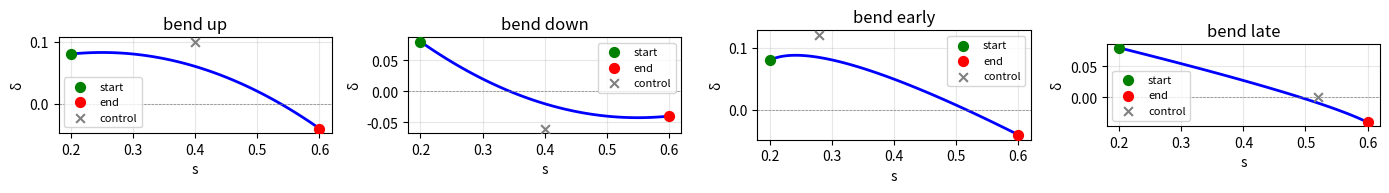

This chart was generated by the following Python code: (Note: this script raises an exception after producing the figure.)
from pathlib import Path


import numpy as np
import matplotlib.pyplot as plt


def quadratic_bezier(p0, pc, p1, n=100):
    t = np.linspace(0, 1, n)
    return (
        (1 - t) ** 2 * np.array(p0)[:, None]
        + 2 * t * (1 - t) * np.array(pc)[:, None]
        + t**2 * np.array(p1)[:, None]
    )


p0 = np.array([0.2, 0.08])  # start: (s=0.2, delta=0.08)
p1 = np.array([0.6, -0.04])  # end:   (s=0.6, delta=-0.04)

control_points = [
    ([0.4, 0.10], "bend up"),
    ([0.4, -0.06], "bend down"),
    ([0.28, 0.12], "bend early"),
    ([0.52, 0.00], "bend late"),
]

fig, axes = plt.subplots(1, len(control_points), figsize=(14, 3.5))
for ax, (pc, label) in zip(axes, control_points):
    curve = quadratic_bezier(p0, pc, p1)
    ax.plot(curve[0], curve[1], "b-", linewidth=2)
    ax.scatter(*p0, color="green", s=50, zorder=5, label="start")
    ax.scatter(*p1, color="red", s=50, zorder=5, label="end")
    ax.scatter(*pc, color="gray", s=40, zorder=4, marker="x", label="control")
    ax.set_title(label)
    ax.set_xlabel("s")
    ax.set_ylabel("δ")
    ax.axhline(0, color="gray", linestyle="--", linewidth=0.5)
    ax.grid(True, alpha=0.3)
    ax.legend(fontsize=8)
    ax.set_aspect("equal")

plt.tight_layout()
HERE = Path(__file__).resolve().parent
path = HERE / "pics/bezier_demo.png"
plt.savefig(path, dpi=150)
print("saved bezier_demo.png")
